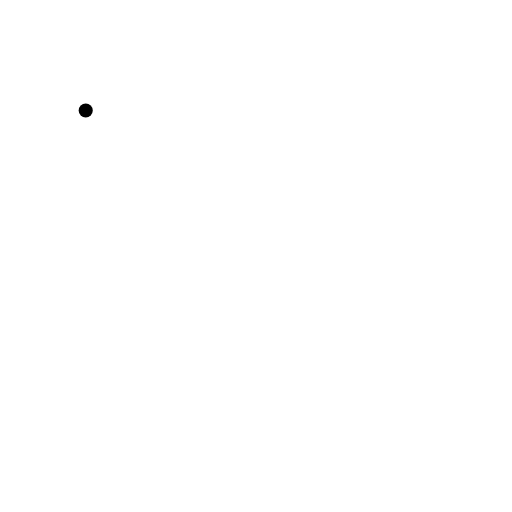
t = 0.00 s
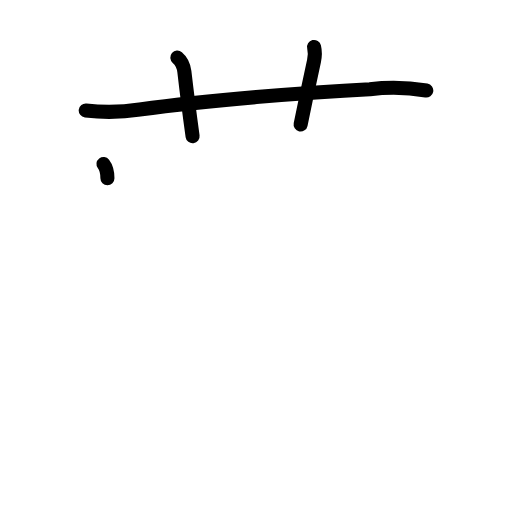
t = 3.25 s
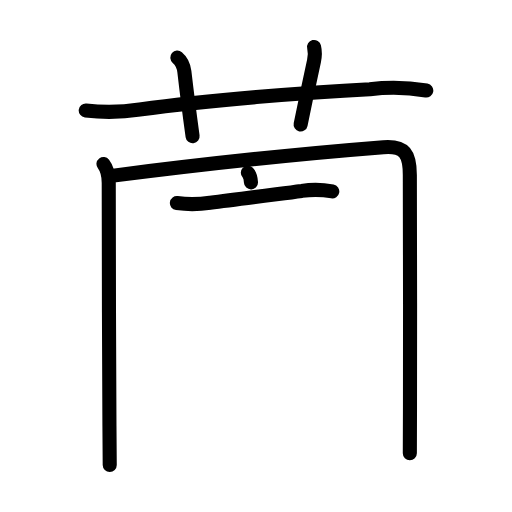
t = 6.38 s
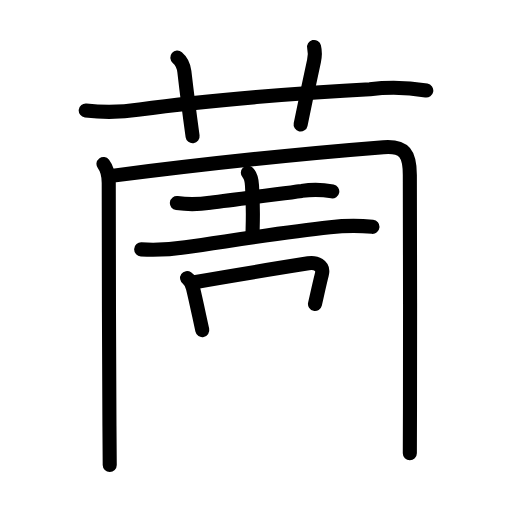
t = 9.58 s
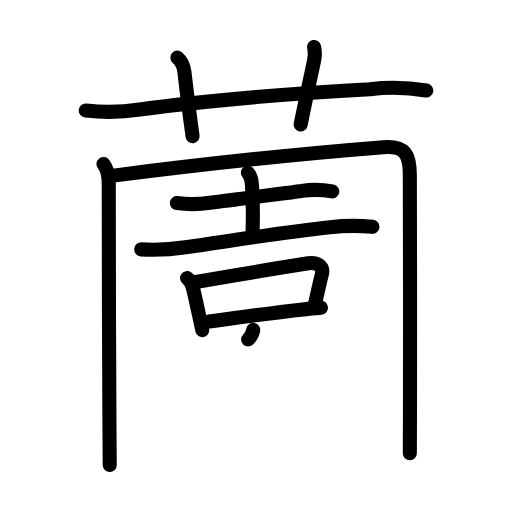
t = 11.38 s
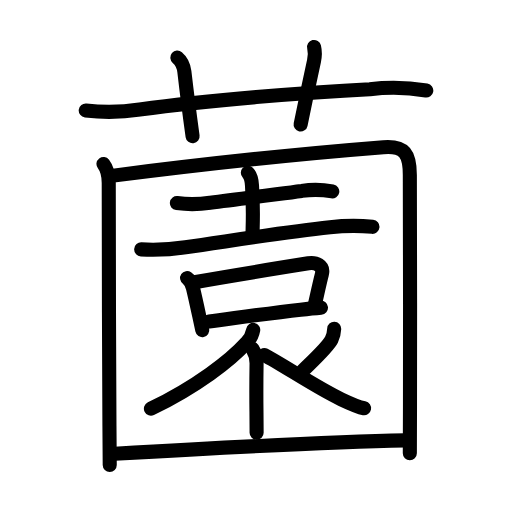
t = 16.00 s

The animated SVG that drew these frames (rendered in a browser with its animation timeline set to each time). Animation: 55 SMIL elements (animate=55); one cycle of 16.00 s.

<?xml version="1.0" encoding="UTF-8"?>
<!--
AniKanjiVG is licensed by CC-BY-SA Paul C. Sommerhoff (https://bitbucket.org/sommerhoff/anikanjivg).
AniKanjiVG uses KanjiVG which is licensed by CC-BY-SA Ulrich Apel (http://kanjivg.tagaini.net).
See also http://creativecommons.org/licenses/by-sa/3.0/
-->
<svg xmlns:kvg='http://kanjivg.tagaini.net' xmlns='http://www.w3.org/2000/svg' width='109' height='109' viewBox='0 0 109 109' style='fill:none;stroke:#000000;stroke-width:3;stroke-linecap:round;stroke-linejoin:round;' id="kvg:kanji_08597"><g id="kvg:08597" kvg:element="薗"><g id="kvg:08597-g1" kvg:element="艹" kvg:variant="true" kvg:original="艸" kvg:position="top" kvg:radical="general"><path id="kvg:08597-s1" kvg:type="㇐" d="M18.25,23.52c3.87,0.45,7.7,0.38,11.5-0.22c14.46-1.94,35.38-3.65,49-4.31c4.02-0.48,8.02-0.39,12,0.28"><animate attributeName="d" begin="0.0s" dur="0.3333333333333333s" from="M18.25,23.52C18.25,23.52,18.25,23.52,18.25,23.52" to="M18.25,23.52c3.87,0.45,7.7,0.38,11.5-0.22" />
<animate attributeName="d" begin="0.3333333333333333s" dur="0.3333333333333333s" from="M18.25,23.52c3.87,0.45,7.7,0.38,11.5-0.22c0,0,0,0,0,0,0" to="M18.25,23.52c3.87,0.45,7.7,0.38,11.5-0.22c14.46-1.94,35.38-3.65,49-4.31" />
<animate attributeName="d" begin="0.6666666666666666s" dur="0.3333333333333333s" from="M18.25,23.52c3.87,0.45,7.7,0.38,11.5-0.22c14.46-1.94,35.38-3.65,49-4.31c0,0,0,0,0,0,0" to="M18.25,23.52c3.87,0.45,7.7,0.38,11.5-0.22c14.46-1.94,35.38-3.65,49-4.31c4.02-0.48,8.02-0.39,12,0.28" />
</path>
<path id="kvg:08597-s2" kvg:type="㇑a" d="M37.75,12.25c0.88,0.75,1.4,2.1,1.5,3C40,21.75,40.38,24.5,41,29"><animate attributeName="d" begin="1.0s" dur="0.5s" from="M37.75,12.25C37.75,12.25,37.75,12.25,37.75,12.25" to="M37.75,12.25c0.88,0.75,1.4,2.1,1.5,3" />
<animate attributeName="d" begin="1.5s" dur="0.5s" from="M37.75,12.25c0.88,0.75,1.4,2.1,1.5,3c0,0,0,0,0,0,0" to="M37.75,12.25c0.88,0.75,1.4,2.1,1.5,3C40,21.75,40.38,24.5,41,29" />
<animate attributeName="d" begin="0s" dur="1.0s" from="M-100,-100" to="M-100,-100" />
</path>
<path id="kvg:08597-s3" kvg:type="㇑a" d="M66.86,10c0.2,0.84,0.21,1.96-0.01,2.99c-1.32,6.05-1.6,7.39-2.85,13.51"><animate attributeName="d" begin="2.0s" dur="0.5s" from="M66.86,10C66.86,10,66.86,10,66.86,10" to="M66.86,10c0.2,0.84,0.21,1.96-0.01,2.99" />
<animate attributeName="d" begin="2.5s" dur="0.5s" from="M66.86,10c0.2,0.84,0.21,1.96-0.01,2.99c0,0,0,0,0,0,0" to="M66.86,10c0.2,0.84,0.21,1.96-0.01,2.99c-1.32,6.05-1.6,7.39-2.85,13.51" />
<animate attributeName="d" begin="0s" dur="2.0s" from="M-100,-100" to="M-100,-100" />
</path>
</g>
<g id="kvg:08597-g2" kvg:element="園" kvg:position="bottom"><g id="kvg:08597-g3" kvg:element="囗" kvg:part="1"><path id="kvg:08597-s4" kvg:type="㇑" d="M22.03,34.91c0.84,1.09,1.12,2.51,1.12,4.05c0,11.94,0.06,37.51,0.15,51.67c0.02,3.39,0.04,6.63,0.06,8.38"><animate attributeName="d" begin="3.0s" dur="0.3333333333333333s" from="M22.03,34.91C22.03,34.91,22.03,34.91,22.03,34.91" to="M22.03,34.91c0.84,1.09,1.12,2.51,1.12,4.05" />
<animate attributeName="d" begin="3.3333333333333335s" dur="0.3333333333333333s" from="M22.03,34.91c0.84,1.09,1.12,2.51,1.12,4.05c0,0,0,0,0,0,0" to="M22.03,34.91c0.84,1.09,1.12,2.51,1.12,4.05c0,11.94,0.06,37.51,0.15,51.67" />
<animate attributeName="d" begin="3.6666666666666665s" dur="0.3333333333333333s" from="M22.03,34.91c0.84,1.09,1.12,2.51,1.12,4.05c0,11.94,0.06,37.51,0.15,51.67c0,0,0,0,0,0,0" to="M22.03,34.91c0.84,1.09,1.12,2.51,1.12,4.05c0,11.94,0.06,37.51,0.15,51.67c0.02,3.39,0.04,6.63,0.06,8.38" />
<animate attributeName="d" begin="0s" dur="3.0s" from="M-100,-100" to="M-100,-100" />
</path>
<path id="kvg:08597-s5" kvg:type="㇕a" d="M23.72,37.44c19.43-2.5,42.39-4.88,57.91-6.1c4.56-0.36,5.62,1.48,5.62,5.91c0.01,12.12,0.1,35.1,0.03,49.62c-0.02,3.97-0.03,7.31-0.03,9.61"><animate attributeName="d" begin="4.0s" dur="0.25s" from="M23.72,37.44C23.72,37.44,23.72,37.44,23.72,37.44" to="M23.72,37.44c19.43-2.5,42.39-4.88,57.91-6.1" />
<animate attributeName="d" begin="4.25s" dur="0.25s" from="M23.72,37.44c19.43-2.5,42.39-4.88,57.91-6.1c0,0,0,0,0,0,0" to="M23.72,37.44c19.43-2.5,42.39-4.88,57.91-6.1c4.56-0.36,5.62,1.48,5.62,5.91" />
<animate attributeName="d" begin="4.5s" dur="0.25s" from="M23.72,37.44c19.43-2.5,42.39-4.88,57.91-6.1c4.56-0.36,5.62,1.48,5.62,5.91c0,0,0,0,0,0,0" to="M23.72,37.44c19.43-2.5,42.39-4.88,57.91-6.1c4.56-0.36,5.62,1.48,5.62,5.91c0.01,12.12,0.1,35.1,0.03,49.62" />
<animate attributeName="d" begin="4.75s" dur="0.25s" from="M23.72,37.44c19.43-2.5,42.39-4.88,57.91-6.1c4.56-0.36,5.62,1.48,5.62,5.91c0.01,12.12,0.1,35.1,0.03,49.62c0,0,0,0,0,0,0" to="M23.72,37.44c19.43-2.5,42.39-4.88,57.91-6.1c4.56-0.36,5.62,1.48,5.62,5.91c0.01,12.12,0.1,35.1,0.03,49.62c-0.02,3.97-0.03,7.31-0.03,9.61" />
<animate attributeName="d" begin="0s" dur="4.0s" from="M-100,-100" to="M-100,-100" />
</path>
</g>
<g id="kvg:08597-g4" kvg:element="袁"><g id="kvg:08597-g5" kvg:element="土" kvg:position="top"><path id="kvg:08597-s6" kvg:type="㇐" d="M37.66,43.24c2.37,0.31,4.72,0.28,7.06-0.08c5.5-0.64,12.95-1.66,19.53-2.52c2.15-0.33,4.31-0.3,6.49,0.11"><animate attributeName="d" begin="5.0s" dur="0.3333333333333333s" from="M37.66,43.24C37.66,43.24,37.66,43.24,37.66,43.24" to="M37.66,43.24c2.37,0.31,4.72,0.28,7.06-0.08" />
<animate attributeName="d" begin="5.333333333333333s" dur="0.3333333333333333s" from="M37.66,43.24c2.37,0.31,4.72,0.28,7.06-0.08c0,0,0,0,0,0,0" to="M37.66,43.24c2.37,0.31,4.72,0.28,7.06-0.08c5.5-0.64,12.95-1.66,19.53-2.52" />
<animate attributeName="d" begin="5.666666666666667s" dur="0.3333333333333333s" from="M37.66,43.24c2.37,0.31,4.72,0.28,7.06-0.08c5.5-0.64,12.95-1.66,19.53-2.52c0,0,0,0,0,0,0" to="M37.66,43.24c2.37,0.31,4.72,0.28,7.06-0.08c5.5-0.64,12.95-1.66,19.53-2.52c2.15-0.33,4.31-0.3,6.49,0.11" />
<animate attributeName="d" begin="0s" dur="5.0s" from="M-100,-100" to="M-100,-100" />
</path>
<path id="kvg:08597-s7" kvg:type="㇑" d="M52.76,36.78c0.73,0.73,0.83,1.68,0.89,2.72c0.37,5.86,0.1,8.89,0.1,10.89"><animate attributeName="d" begin="6.0s" dur="0.5s" from="M52.76,36.78C52.76,36.78,52.76,36.78,52.76,36.78" to="M52.76,36.78c0.73,0.73,0.83,1.68,0.89,2.72" />
<animate attributeName="d" begin="6.5s" dur="0.5s" from="M52.76,36.78c0.73,0.73,0.83,1.68,0.89,2.72c0,0,0,0,0,0,0" to="M52.76,36.78c0.73,0.73,0.83,1.68,0.89,2.72c0.37,5.86,0.1,8.89,0.1,10.89" />
<animate attributeName="d" begin="0s" dur="6.0s" from="M-100,-100" to="M-100,-100" />
</path>
<g id="kvg:08597-g6" kvg:element="衣" kvg:part="1" kvg:variant="true" kvg:partial="true"><g id="kvg:08597-g7" kvg:element="亠" kvg:partial="true"><path id="kvg:08597-s8" kvg:type="㇐" d="M30.06,53.09c3.17,0.18,6.31,0.02,9.42-0.47c10-1.41,20.73-3.13,30.77-4.22c3-0.37,6.01-0.41,9.04-0.11"><animate attributeName="d" begin="7.0s" dur="0.3333333333333333s" from="M30.06,53.09C30.06,53.09,30.06,53.09,30.06,53.09" to="M30.06,53.09c3.17,0.18,6.31,0.02,9.42-0.47" />
<animate attributeName="d" begin="7.333333333333333s" dur="0.3333333333333333s" from="M30.06,53.09c3.17,0.18,6.31,0.02,9.42-0.47c0,0,0,0,0,0,0" to="M30.06,53.09c3.17,0.18,6.31,0.02,9.42-0.47c10-1.41,20.73-3.13,30.77-4.22" />
<animate attributeName="d" begin="7.666666666666667s" dur="0.3333333333333333s" from="M30.06,53.09c3.17,0.18,6.31,0.02,9.42-0.47c10-1.41,20.73-3.13,30.77-4.22c0,0,0,0,0,0,0" to="M30.06,53.09c3.17,0.18,6.31,0.02,9.42-0.47c10-1.41,20.73-3.13,30.77-4.22c3-0.37,6.01-0.41,9.04-0.11" />
<animate attributeName="d" begin="0s" dur="7.0s" from="M-100,-100" to="M-100,-100" />
</path>
</g>
</g>
</g>
<g id="kvg:08597-g8" kvg:position="bottom"><g id="kvg:08597-g9" kvg:element="口"><path id="kvg:08597-s9" kvg:type="㇑" d="M39.83,59.2c0.8,0.55,1.05,1.3,1.25,2.11c0.33,1.36,0.81,3.52,1.33,5.94c0.21,0.97,0.43,1.99,0.65,3.02"><animate attributeName="d" begin="8.0s" dur="0.3333333333333333s" from="M39.83,59.2C39.83,59.2,39.83,59.2,39.83,59.2" to="M39.83,59.2c0.8,0.55,1.05,1.3,1.25,2.11" />
<animate attributeName="d" begin="8.333333333333334s" dur="0.3333333333333333s" from="M39.83,59.2c0.8,0.55,1.05,1.3,1.25,2.11c0,0,0,0,0,0,0" to="M39.83,59.2c0.8,0.55,1.05,1.3,1.25,2.11c0.33,1.36,0.81,3.52,1.33,5.94" />
<animate attributeName="d" begin="8.666666666666666s" dur="0.3333333333333333s" from="M39.83,59.2c0.8,0.55,1.05,1.3,1.25,2.11c0.33,1.36,0.81,3.52,1.33,5.94c0,0,0,0,0,0,0" to="M39.83,59.2c0.8,0.55,1.05,1.3,1.25,2.11c0.33,1.36,0.81,3.52,1.33,5.94c0.21,0.97,0.43,1.99,0.65,3.02" />
<animate attributeName="d" begin="0s" dur="8.0s" from="M-100,-100" to="M-100,-100" />
</path>
<path id="kvg:08597-s10" kvg:type="㇕b" d="M41.39,60.08c7.73-1.37,17.79-2.99,24.25-4.02c1.58-0.25,3.37,0.42,2.88,2.35c-0.5,1.97-0.86,3.66-1.46,6.3"><animate attributeName="d" begin="9.0s" dur="0.3333333333333333s" from="M41.39,60.08C41.39,60.08,41.39,60.08,41.39,60.08" to="M41.39,60.08c7.73-1.37,17.79-2.99,24.25-4.02" />
<animate attributeName="d" begin="9.333333333333334s" dur="0.3333333333333333s" from="M41.39,60.08c7.73-1.37,17.79-2.99,24.25-4.02c0,0,0,0,0,0,0" to="M41.39,60.08c7.73-1.37,17.79-2.99,24.25-4.02c1.58-0.25,3.37,0.42,2.88,2.35" />
<animate attributeName="d" begin="9.666666666666666s" dur="0.3333333333333333s" from="M41.39,60.08c7.73-1.37,17.79-2.99,24.25-4.02c1.58-0.25,3.37,0.42,2.88,2.35c0,0,0,0,0,0,0" to="M41.39,60.08c7.73-1.37,17.79-2.99,24.25-4.02c1.58-0.25,3.37,0.42,2.88,2.35c-0.5,1.97-0.86,3.66-1.46,6.3" />
<animate attributeName="d" begin="0s" dur="9.0s" from="M-100,-100" to="M-100,-100" />
</path>
<path id="kvg:08597-s11" kvg:type="㇐b" d="M44.53,68.44c4.09-0.51,12.54-1.76,19.46-2.52c1.54-0.17,3.01-0.32,4.34-0.43"><animate attributeName="d" begin="10.0s" dur="0.5s" from="M44.53,68.44C44.53,68.44,44.53,68.44,44.53,68.44" to="M44.53,68.44c4.09-0.51,12.54-1.76,19.46-2.52" />
<animate attributeName="d" begin="10.5s" dur="0.5s" from="M44.53,68.44c4.09-0.51,12.54-1.76,19.46-2.52c0,0,0,0,0,0,0" to="M44.53,68.44c4.09-0.51,12.54-1.76,19.46-2.52c1.54-0.17,3.01-0.32,4.34-0.43" />
<animate attributeName="d" begin="0s" dur="10.0s" from="M-100,-100" to="M-100,-100" />
</path>
</g>
<g id="kvg:08597-g10" kvg:element="衣" kvg:part="2" kvg:variant="true" kvg:partial="true"><path id="kvg:08597-s12" kvg:type="㇒" d="M53.91,70.23c-0.21,1.08-0.69,1.99-1.45,2.73C49.13,76.65,41.89,82.3,32.13,87"><animate attributeName="d" begin="11.0s" dur="0.5s" from="M53.91,70.23C53.91,70.23,53.91,70.23,53.91,70.23" to="M53.91,70.23c-0.21,1.08-0.69,1.99-1.45,2.73" />
<animate attributeName="d" begin="11.5s" dur="0.5s" from="M53.91,70.23c-0.21,1.08-0.69,1.99-1.45,2.73c0,0,0,0,0,0,0" to="M53.91,70.23c-0.21,1.08-0.69,1.99-1.45,2.73C49.13,76.65,41.89,82.3,32.13,87" />
<animate attributeName="d" begin="0s" dur="11.0s" from="M-100,-100" to="M-100,-100" />
</path>
<path id="kvg:08597-s13" kvg:type="㇑/㇙" d="M53.75,74.27c0.63,0.98,0.88,1.97,0.87,3.11c-0.08,5.73-0.05,7.93-0.02,10.38c0.01,1.23,0.03,2.53,0.03,4.37"><animate attributeName="d" begin="12.0s" dur="0.3333333333333333s" from="M53.75,74.27C53.75,74.27,53.75,74.27,53.75,74.27" to="M53.75,74.27c0.63,0.98,0.88,1.97,0.87,3.11" />
<animate attributeName="d" begin="12.333333333333334s" dur="0.3333333333333333s" from="M53.75,74.27c0.63,0.98,0.88,1.97,0.87,3.11c0,0,0,0,0,0,0" to="M53.75,74.27c0.63,0.98,0.88,1.97,0.87,3.11c-0.08,5.73-0.05,7.93-0.02,10.38" />
<animate attributeName="d" begin="12.666666666666666s" dur="0.3333333333333333s" from="M53.75,74.27c0.63,0.98,0.88,1.97,0.87,3.11c-0.08,5.73-0.05,7.93-0.02,10.38c0,0,0,0,0,0,0" to="M53.75,74.27c0.63,0.98,0.88,1.97,0.87,3.11c-0.08,5.73-0.05,7.93-0.02,10.38c0.01,1.23,0.03,2.53,0.03,4.37" />
<animate attributeName="d" begin="0s" dur="12.0s" from="M-100,-100" to="M-100,-100" />
</path>
<path id="kvg:08597-s14" kvg:type="㇒" d="M71.15,69.99c-0.03,0.82-0.22,1.59-0.57,2.3c-0.81,1.58-3.02,3.6-6.14,6.63"><animate attributeName="d" begin="13.0s" dur="0.5s" from="M71.15,69.99C71.15,69.99,71.15,69.99,71.15,69.99" to="M71.15,69.99c-0.03,0.82-0.22,1.59-0.57,2.3" />
<animate attributeName="d" begin="13.5s" dur="0.5s" from="M71.15,69.99c-0.03,0.82-0.22,1.59-0.57,2.3c0,0,0,0,0,0,0" to="M71.15,69.99c-0.03,0.82-0.22,1.59-0.57,2.3c-0.81,1.58-3.02,3.6-6.14,6.63" />
<animate attributeName="d" begin="0s" dur="13.0s" from="M-100,-100" to="M-100,-100" />
</path>
<path id="kvg:08597-s15" kvg:type="㇏" d="M56.27,75.57c4.25,2.27,11.23,7,16.37,9.43c1.48,0.7,3.8,1.71,4.87,1.91"><animate attributeName="d" begin="14.0s" dur="0.5s" from="M56.27,75.57C56.27,75.57,56.27,75.57,56.27,75.57" to="M56.27,75.57c4.25,2.27,11.23,7,16.37,9.43" />
<animate attributeName="d" begin="14.5s" dur="0.5s" from="M56.27,75.57c4.25,2.27,11.23,7,16.37,9.43c0,0,0,0,0,0,0" to="M56.27,75.57c4.25,2.27,11.23,7,16.37,9.43c1.48,0.7,3.8,1.71,4.87,1.91" />
<animate attributeName="d" begin="0s" dur="14.0s" from="M-100,-100" to="M-100,-100" />
</path>
</g>
</g>
</g>
<g id="kvg:08597-g11" kvg:element="囗" kvg:part="2" kvg:position="kamae"><path id="kvg:08597-s16" kvg:type="㇐a" d="M24.4,96.6c16.97-0.97,45.3-2.52,61.85-2.85"><animate attributeName="d" begin="15.0s" dur="1.0s" from="M24.4,96.6C24.4,96.6,24.4,96.6,24.4,96.6" to="M24.4,96.6c16.97-0.97,45.3-2.52,61.85-2.85" />
<animate attributeName="d" begin="0s" dur="15.0s" from="M-100,-100" to="M-100,-100" />
</path>
</g>
</g>
</g>
</svg>
